5-way image classification set "tools" from GitHub (aiegoo/aitim-hhi); label vocabulary: background, hammer, measuring tape, pliers, screwdriver.

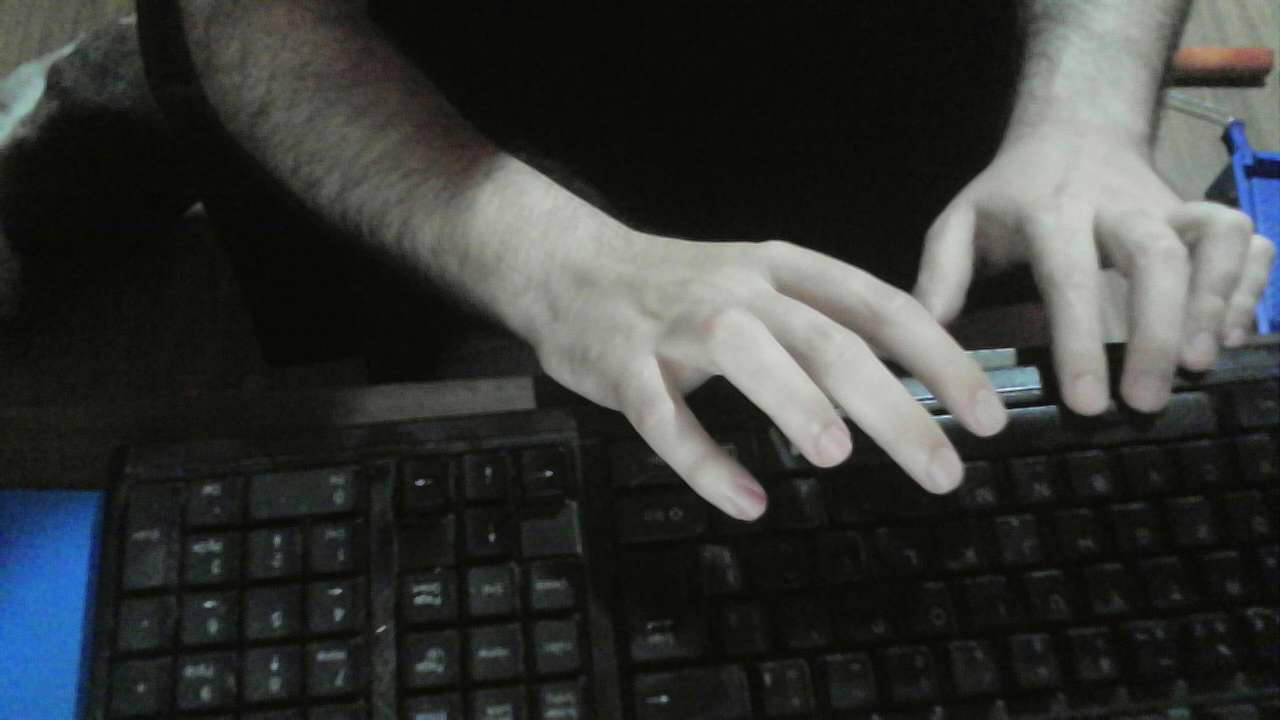
Label: background

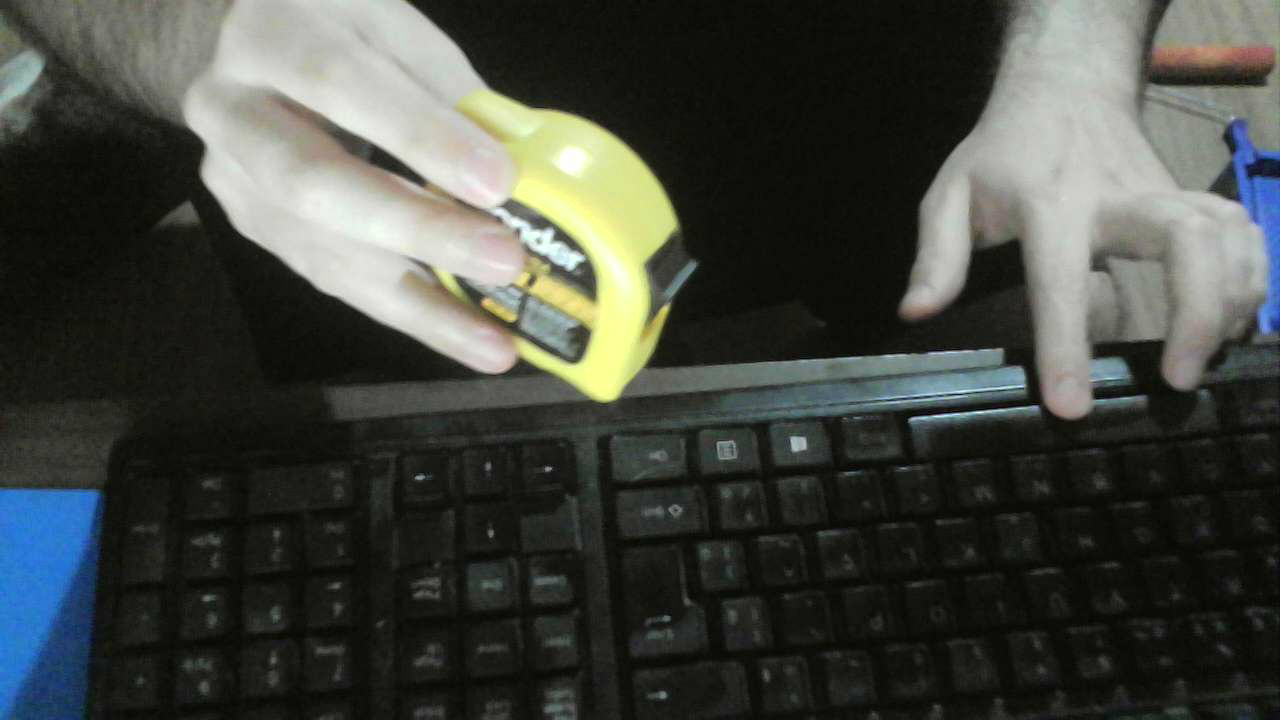
Label: measuring tape

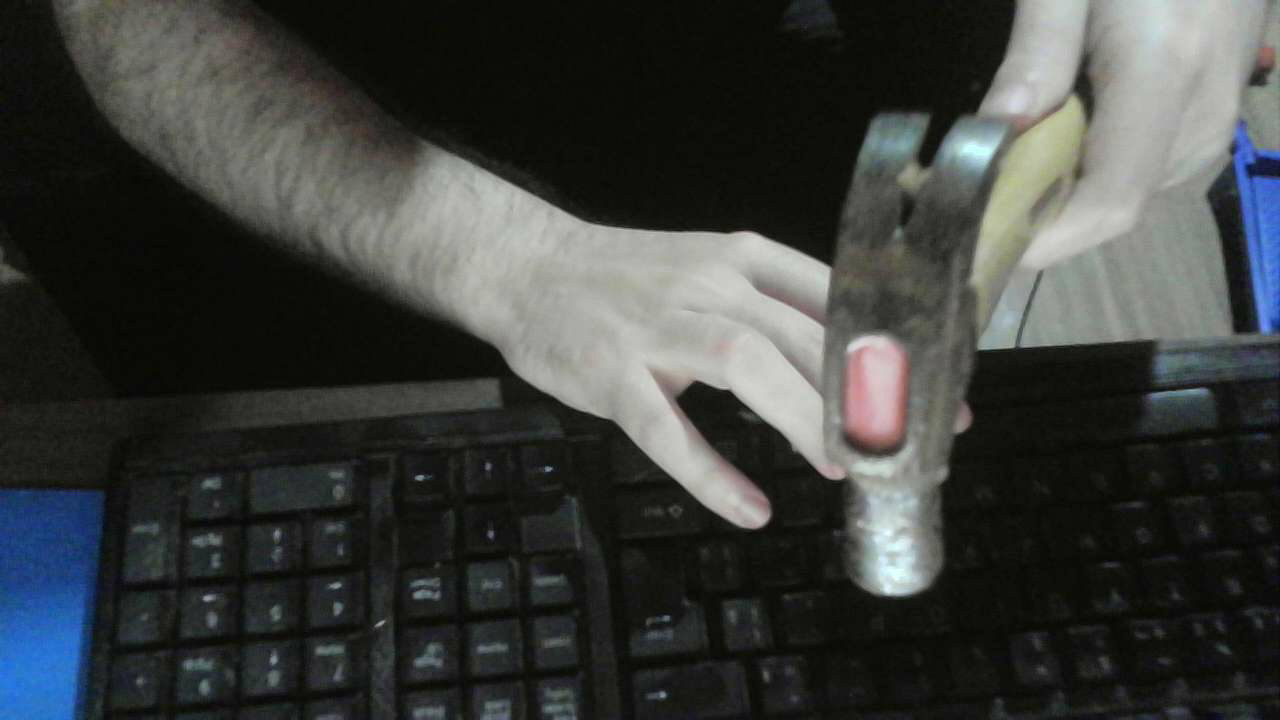
Label: hammer

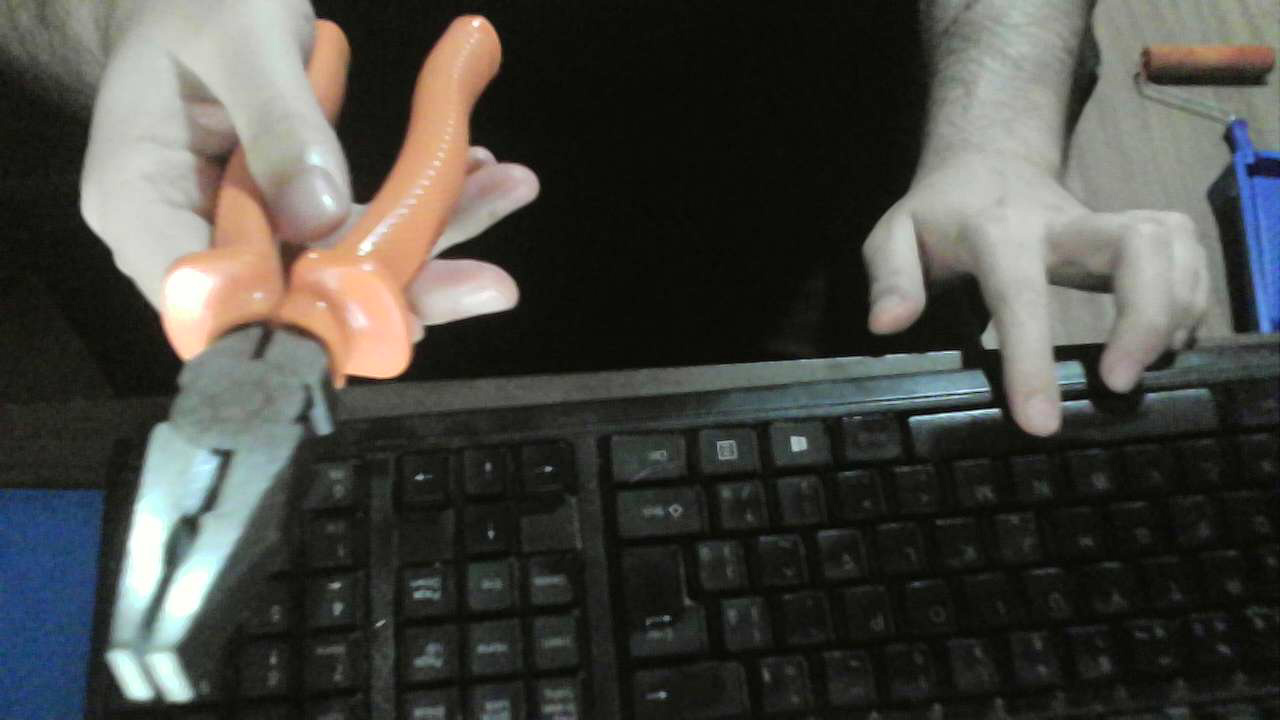
Label: pliers

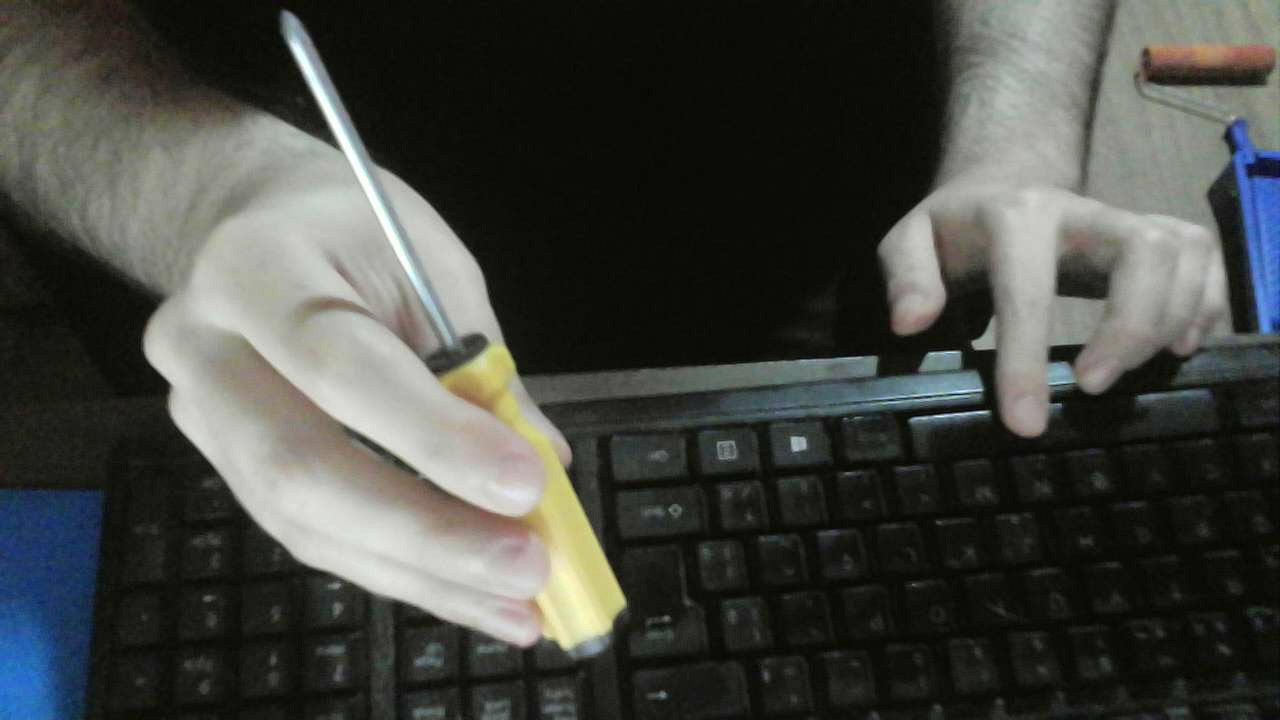
Label: screwdriver

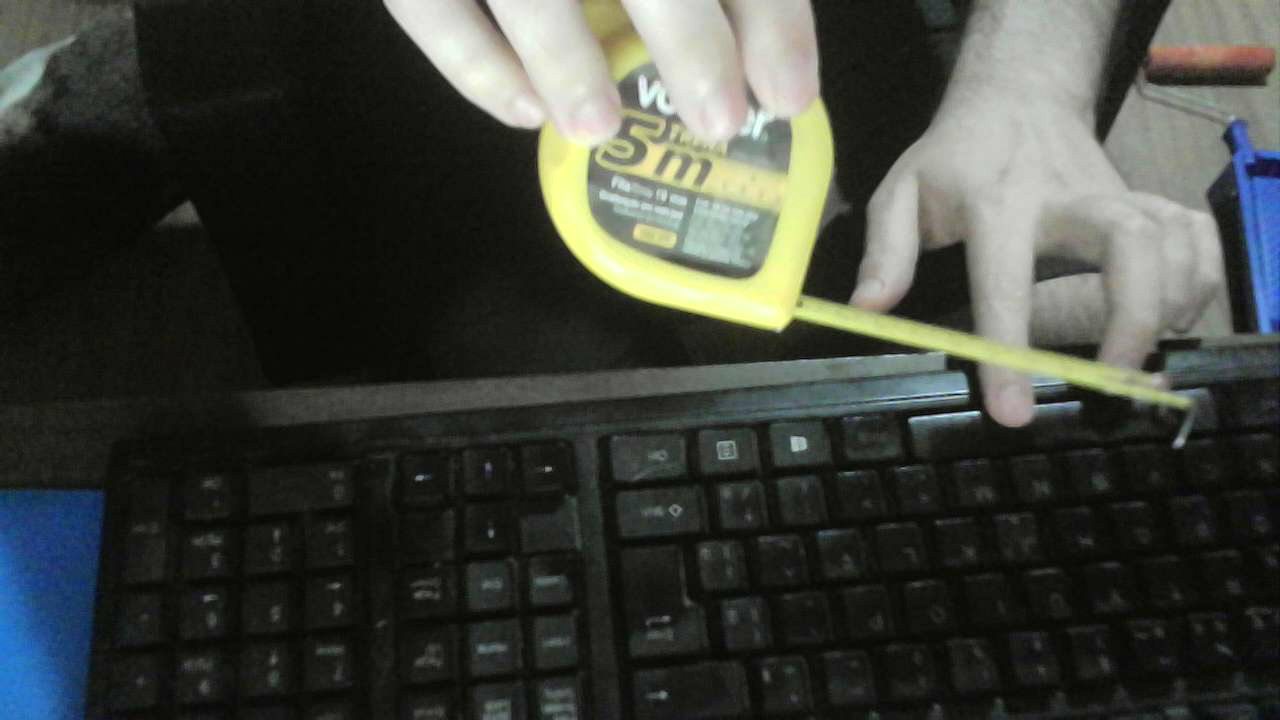
Label: measuring tape
